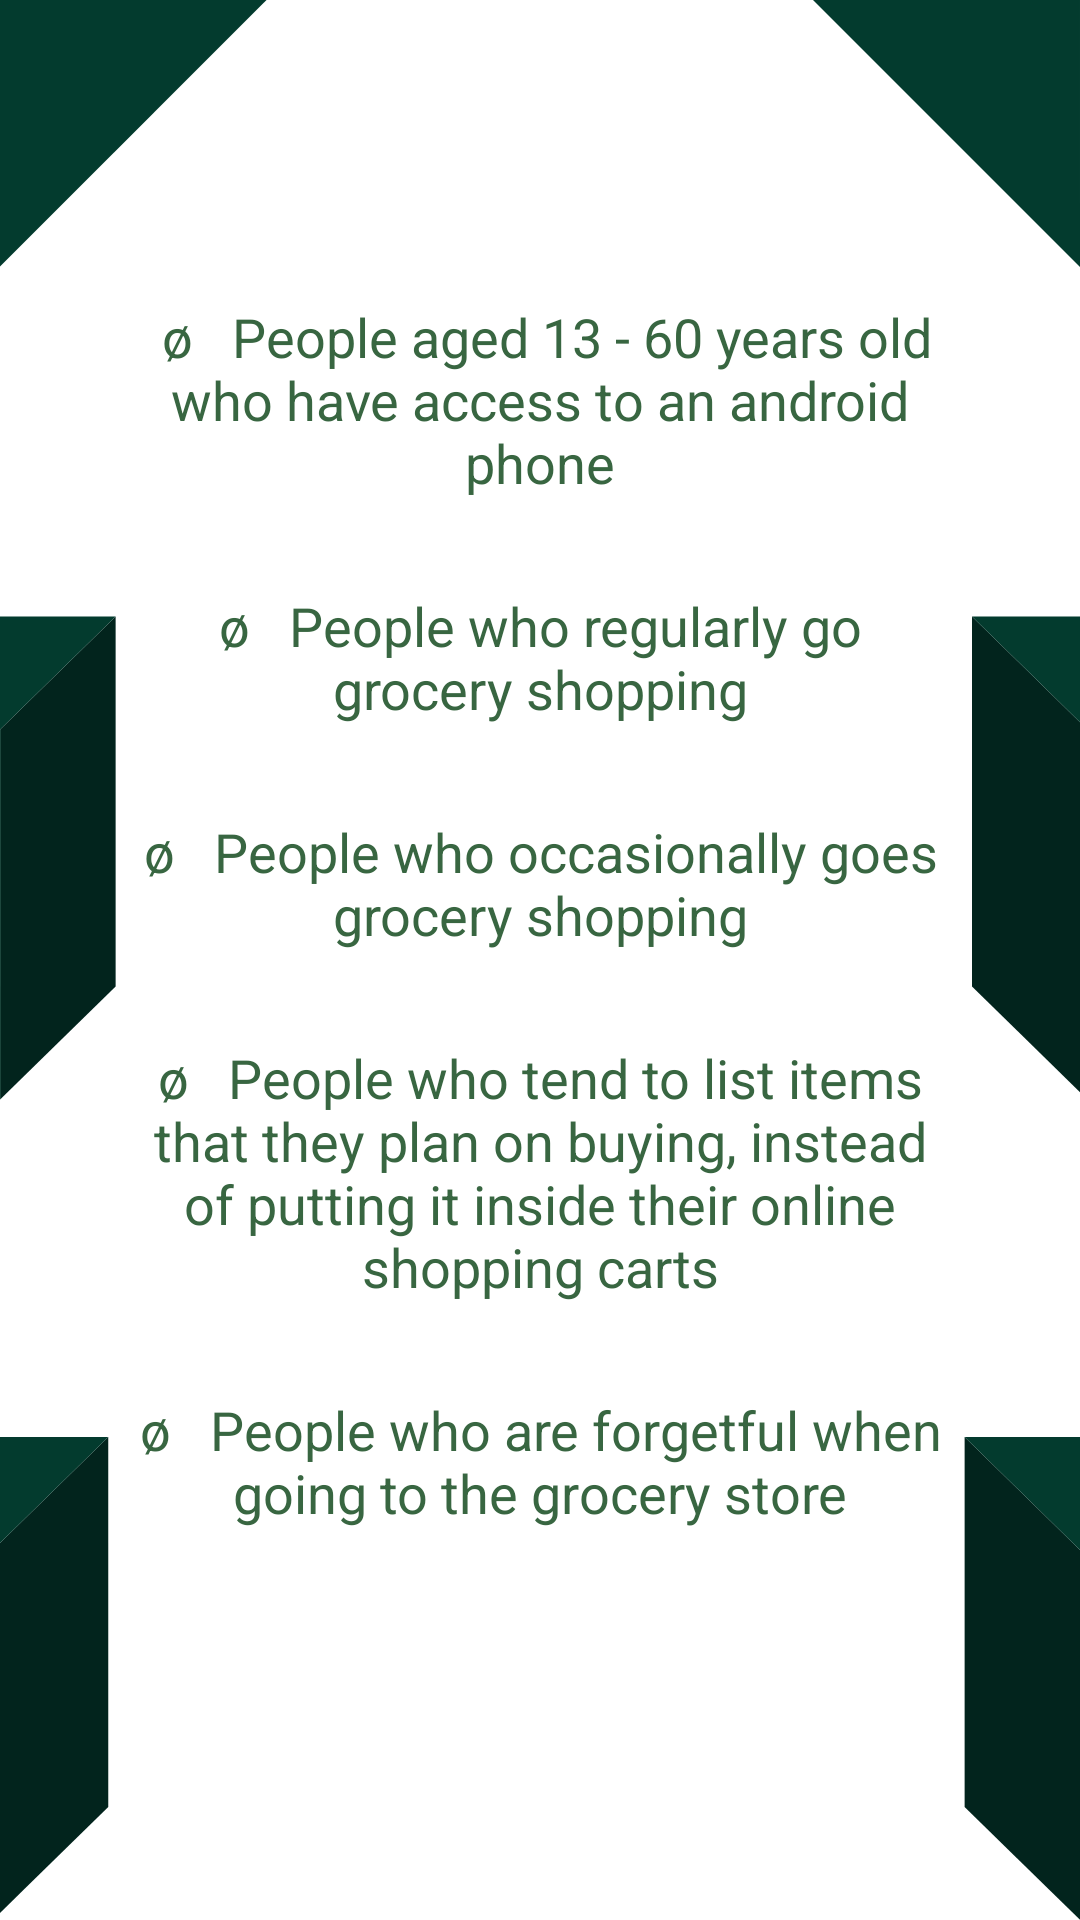

This screen was rendered from an Android layout file. Write that file and the resources it references.
<!-- AndroidManifest.xml: application theme Theme.GroceryListApplication -->
<!-- res/layout/activity_target_users.xml -->
<?xml version="1.0" encoding="utf-8"?>
<androidx.constraintlayout.widget.ConstraintLayout xmlns:android="http://schemas.android.com/apk/res/android"
    xmlns:app="http://schemas.android.com/apk/res-auto"
    xmlns:tools="http://schemas.android.com/tools"
    android:layout_width="match_parent"
    android:layout_height="match_parent"
    tools:context=".activities.AboutTargetUsersActivity"
    android:background="@drawable/bg" >

    <ScrollView
        android:layout_width="match_parent"
        android:layout_height="match_parent"
        android:orientation="vertical"
        android:paddingLeft="20dp"
        android:paddingRight="20dp">

        <LinearLayout
            android:layout_width="310dp"
            android:layout_height="wrap_content"
            android:orientation="vertical"
            android:layout_gravity="center_horizontal">

            <TextView
                android:id="@+id/txtvTargs"
                android:layout_width="wrap_content"
                android:layout_height="wrap_content"
                android:layout_marginTop="100dp"
                android:gravity="center_horizontal"
                android:paddingLeft="20dp"
                android:paddingRight="20dp"
                android:text=" ø   People aged 13 - 60 years old who have access to an android phone"
                android:textColor="?attr/colorOnSecondary"
                android:textSize="18sp" />

            <TextView
                android:id="@+id/txtvTargs1"
                android:layout_width="wrap_content"
                android:layout_height="wrap_content"
                android:layout_marginTop="30dp"
                android:gravity="center_horizontal"
                android:paddingLeft="20dp"
                android:paddingRight="20dp"
                android:text="ø   People who regularly go grocery shopping"
                android:textColor="?attr/colorOnSecondary"
                android:textSize="18sp" />

            <TextView
                android:id="@+id/txtvTargs2"
                android:layout_width="wrap_content"
                android:layout_height="wrap_content"
                android:layout_marginTop="30dp"
                android:gravity="center_horizontal"
                android:paddingLeft="20dp"
                android:paddingRight="20dp"
                android:text="ø   People who occasionally goes grocery shopping"
                android:textColor="?attr/colorOnSecondary"
                android:textSize="18sp" />

            <TextView
                android:id="@+id/txtvTargs3"
                android:layout_width="wrap_content"
                android:layout_height="wrap_content"
                android:layout_marginTop="30dp"
                android:gravity="center_horizontal"
                android:paddingLeft="20dp"
                android:paddingRight="20dp"
                android:text="ø   People who tend to list items that they plan on buying, instead of putting it inside their online shopping carts"
                android:textColor="?attr/colorOnSecondary"
                android:textSize="18sp" />

            <TextView
                android:id="@+id/txtvTargs4"
                android:layout_width="wrap_content"
                android:layout_height="wrap_content"
                android:layout_marginTop="30dp"
                android:gravity="center_horizontal"
                android:paddingLeft="20dp"
                android:paddingRight="20dp"
                android:text="ø   People who are forgetful when going to the grocery store"
                android:textColor="?attr/colorOnSecondary"
                android:textSize="18sp" />
        </LinearLayout>
    </ScrollView>
</androidx.constraintlayout.widget.ConstraintLayout>
<!-- resources referenced by this layout -->
<resources>
  <!-- drawable bg: png bitmap (drawable-v24, 20760 bytes) -->
  <style name="Theme.GroceryListApplication" parent="Theme.MaterialComponents.DayNight.DarkActionBar">
          
          <item name="colorPrimary">@color/light_darkergreen</item>
          <item name="colorPrimaryVariant">@color/light_darkgreen</item>
          <item name="colorOnPrimary">@color/light_white</item>
          
          <item name="colorSecondary">@color/light_green</item>
          <item name="colorSecondaryVariant">@color/light_lightgreen</item>
          <item name="colorOnSecondary">@color/light_darkgreen</item>
          
          <item name="android:statusBarColor" tools:targetApi="l">?attr/colorPrimaryVariant</item>
          
          
          <item name="colorPrimarySurface">@color/light_white</item>
          
          <item name="colorOnPrimarySurface">@color/light_green</item>
      </style>
  <color name="light_darkergreen">#386641</color>283618
  <color name="light_darkgreen">#386641</color>
  <color name="light_white">#FFFFFFFF</color>
  <color name="light_green">#6a994e</color>
  <color name="light_lightgreen">#a7c957</color>
</resources>
